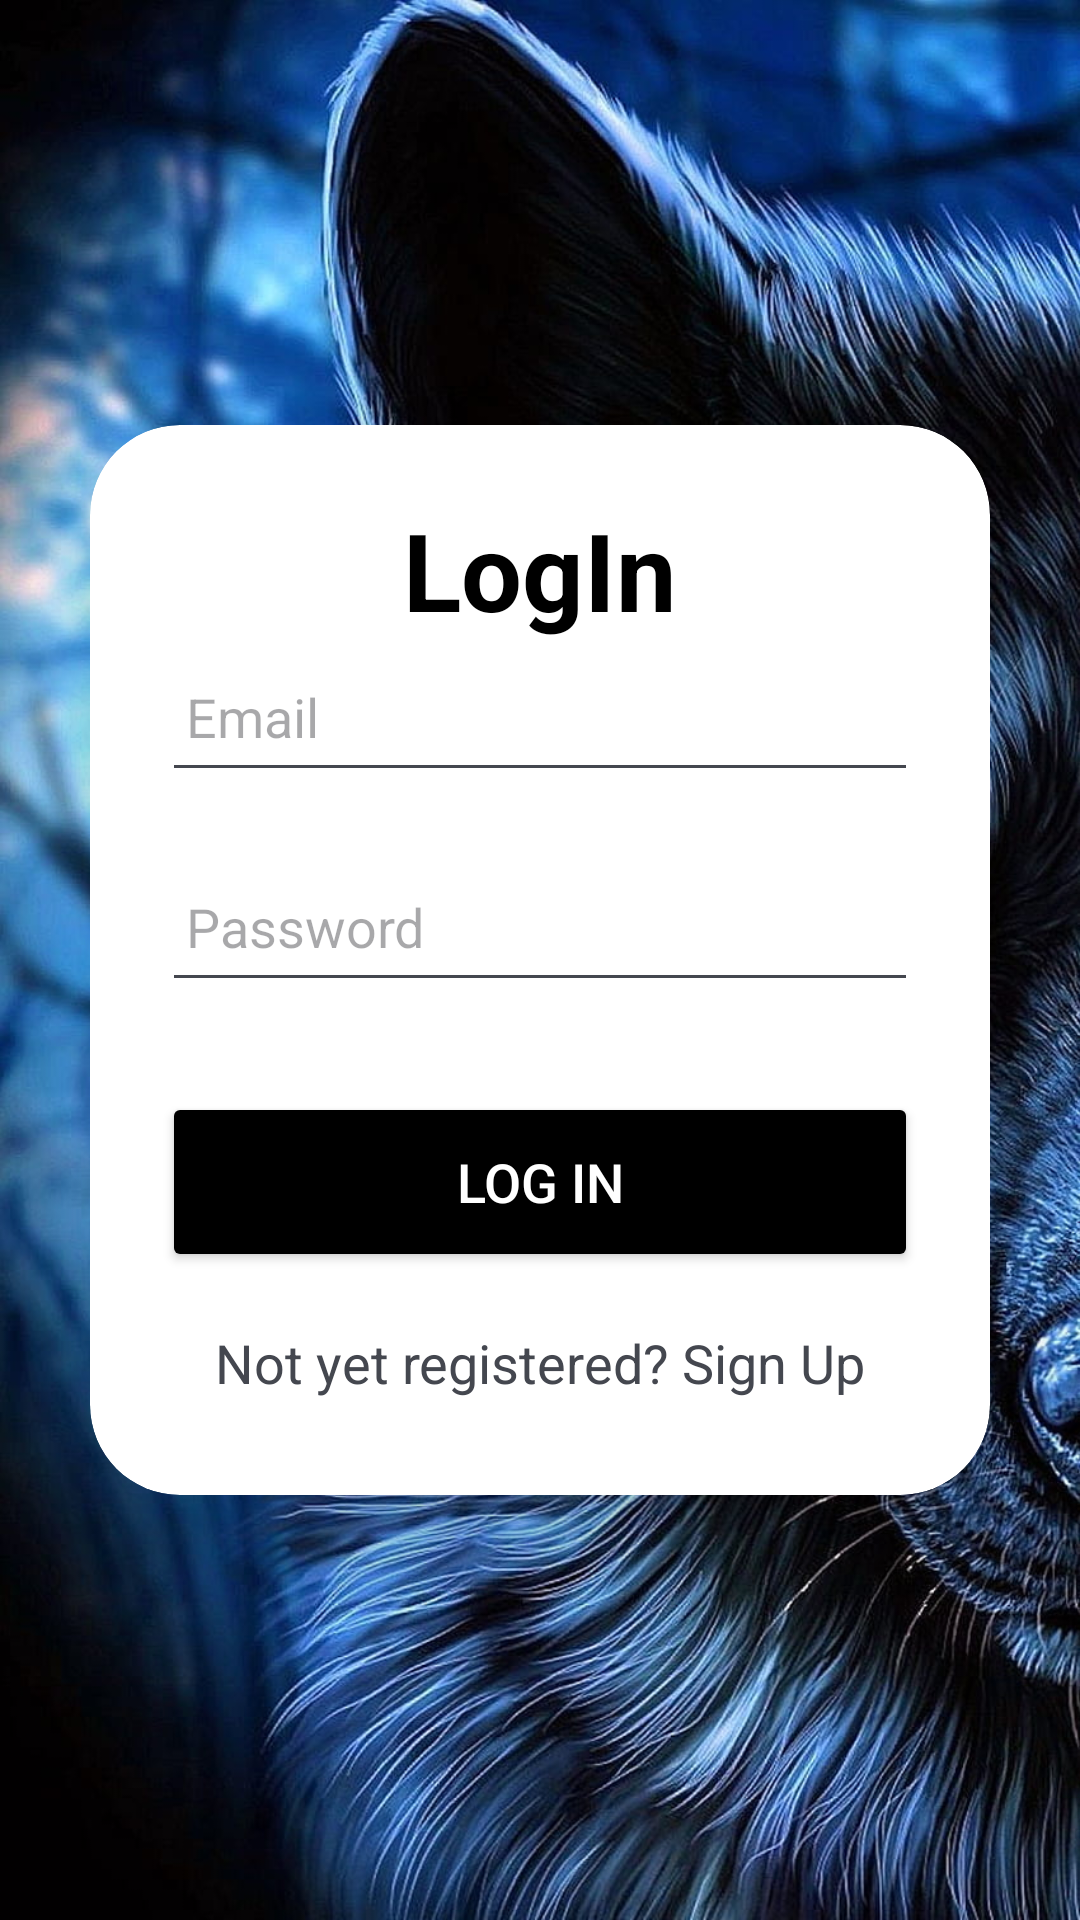

Reconstruct the res/layout file that produces this screen, plus the resources it refers to.
<!-- AndroidManifest.xml: application theme Theme.Material3.DynamicColors.Light -->
<!-- res/layout/activity_login.xml -->
<?xml version="1.0" encoding="utf-8"?>
<LinearLayout xmlns:android="http://schemas.android.com/apk/res/android"
    xmlns:app="http://schemas.android.com/apk/res-auto"
    xmlns:tools="http://schemas.android.com/tools"
    android:layout_width="match_parent"
    android:layout_height="match_parent"
    android:background="@drawable/wolf1"
    android:gravity="center"

    android:orientation="vertical"
    tools:context=".LoginActivity">

    <androidx.cardview.widget.CardView
        android:layout_width="match_parent"
        android:layout_height="wrap_content"
        android:layout_margin="30dp"
        app:cardCornerRadius="30dp"
        app:cardElevation="20dp">

        <LinearLayout
            android:layout_width="match_parent"
            android:layout_height="wrap_content"
            android:layout_gravity="center_horizontal"
            android:orientation="vertical"
            android:padding="24dp">

            <TextView
                android:layout_width="match_parent"
                android:layout_height="wrap_content"
                android:text="@string/login"
                android:textAlignment="center"
                android:textColor="@color/black"
                android:textSize="36sp"
                android:textStyle="bold"></TextView>

            <EditText
                android:id="@+id/Login_email"
                android:layout_width="match_parent"
                android:layout_height="50dp"
                android:drawableLeft="@drawable/baseline_person_24"
                android:drawablePadding="8dp"
                android:hint="Email"
                android:padding="8dp"
                android:textColor="@color/black"></EditText>

            <EditText
                android:id="@+id/Login_pass"
                android:layout_width="match_parent"
                android:layout_height="50dp"
                android:layout_marginTop="20dp"
                android:drawableLeft="@drawable/baseline_lock_24"
                android:drawablePadding="8dp"
                android:hint="Password"
                android:padding="8dp"
                android:textColor="@color/black"></EditText>

            <Button
                android:id="@+id/Login_btn"
                android:layout_width="match_parent"
                android:layout_height="60dp"
                android:layout_marginTop="30dp"
                android:backgroundTint="@color/black"
                android:text="@string/activity_login1"
                android:textColor="@color/white"
                android:textSize="18sp"
                app:cornerRadius="20dp"></Button>

            <TextView
                android:id="@+id/SignupRedirectText"
                android:layout_width="wrap_content"
                android:layout_height="match_parent"
                android:layout_gravity="center"
                android:layout_marginTop="10dp"
                android:padding="8dp"
                android:text="@string/activity_login2"
                android:textSize="18sp"></TextView>

        </LinearLayout>


    </androidx.cardview.widget.CardView>

</LinearLayout>
<!-- resources referenced by this layout -->
<resources>
  <!-- drawable wolf1: jpg bitmap (drawable, 276088 bytes) -->
  <string name="activity_login1">Log In</string>
  <string name="activity_login2">Not yet registered? Sign Up</string>
  <string name="login">LogIn</string>
  <!-- not gathered from this repository: default colours our renderer supplied (Android Studio template values) -->
  <color name="black">#FF000000</color>
  <color name="white">#FFFFFFFF</color>
</resources>
